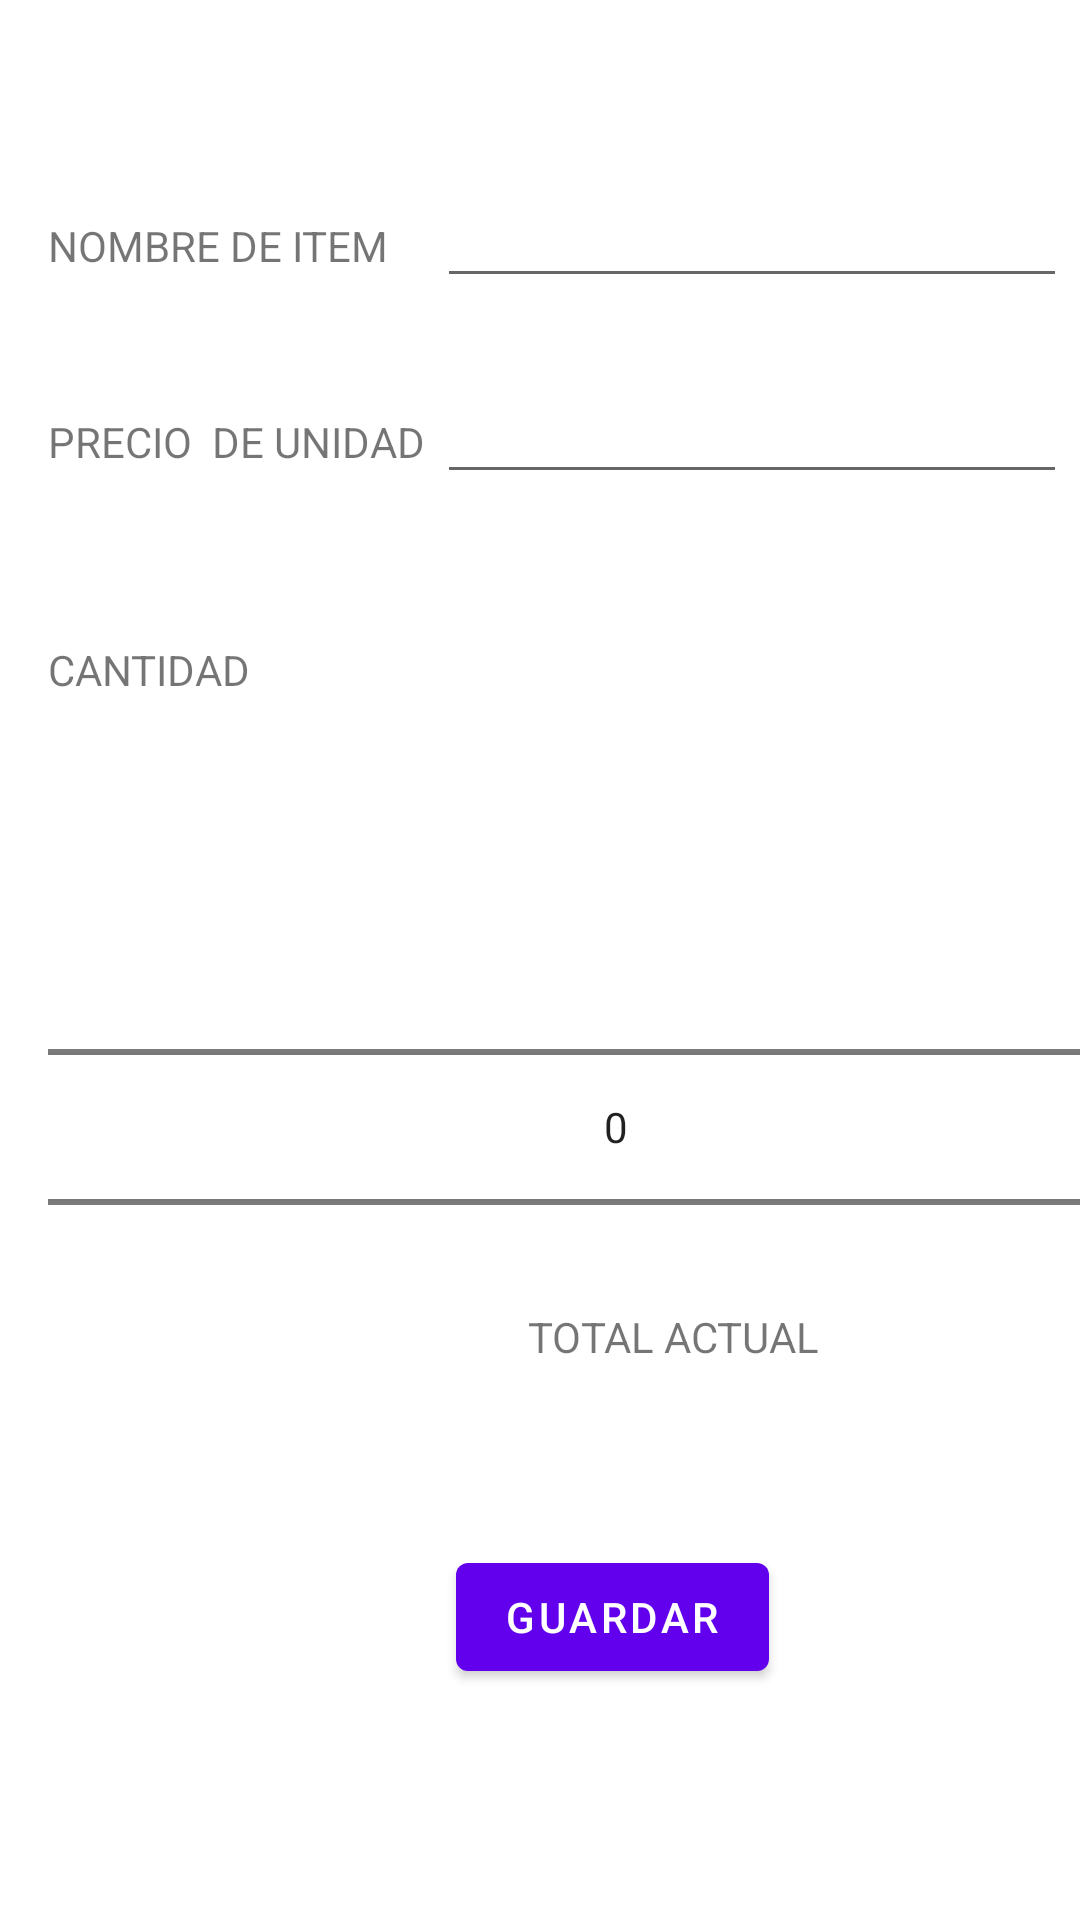

This screen was rendered from an Android layout file. Write that file and the resources it references.
<!-- AndroidManifest.xml: application theme Theme.Evaluacion_intermedia_kotlin -->
<!-- res/layout/fragment_second.xml -->
<?xml version="1.0" encoding="utf-8"?>
<androidx.constraintlayout.widget.ConstraintLayout xmlns:android="http://schemas.android.com/apk/res/android"
    xmlns:app="http://schemas.android.com/apk/res-auto"
    xmlns:tools="http://schemas.android.com/tools"
    android:layout_width="match_parent"
    android:layout_height="match_parent"
    tools:context=".SecondFragment">

    <TextView
        android:id="@+id/tv_nombreItem"
        android:layout_width="wrap_content"
        android:layout_height="wrap_content"
        android:layout_marginStart="16dp"
        android:text="NOMBRE DE ITEM"
        app:layout_constraintBaseline_toBaselineOf="@+id/ed_producto"
        app:layout_constraintStart_toStartOf="parent" />

    <TextView
        android:id="@+id/tv_preciounidad"
        android:layout_width="wrap_content"
        android:layout_height="wrap_content"
        android:layout_marginStart="16dp"
        android:text="PRECIO  DE UNIDAD"
        app:layout_constraintBaseline_toBaselineOf="@+id/ed_precio"
        app:layout_constraintStart_toStartOf="parent" />

    <TextView
        android:id="@+id/cantidad"
        android:layout_width="wrap_content"
        android:layout_height="wrap_content"
        android:layout_marginStart="16dp"
        android:layout_marginTop="57dp"
        android:text="CANTIDAD"
        app:layout_constraintStart_toStartOf="parent"
        app:layout_constraintTop_toBottomOf="@+id/tv_preciounidad" />

    <TextView
        android:id="@+id/tv_totalactual"
        android:layout_width="wrap_content"
        android:layout_height="wrap_content"
        android:layout_marginStart="24dp"
        android:layout_marginBottom="60dp"
        android:text="TOTAL ACTUAL"
        app:layout_constraintBottom_toTopOf="@+id/button_second"
        app:layout_constraintStart_toStartOf="@+id/button_second" />

    <Button
        android:id="@+id/button_second"
        android:layout_width="wrap_content"
        android:layout_height="wrap_content"
        android:layout_marginStart="152dp"
        android:layout_marginBottom="77dp"
        android:text="GUARDAR"
        app:layout_constraintBottom_toBottomOf="parent"
        app:layout_constraintStart_toStartOf="parent" />

    <NumberPicker
        android:id="@+id/NumberPicker"
        android:layout_width="379dp"
        android:layout_height="wrap_content"
        android:layout_marginStart="16dp"
        android:layout_marginTop="53dp"
        app:layout_constraintStart_toStartOf="parent"
        app:layout_constraintTop_toBottomOf="@+id/cantidad" />

    <EditText
        android:id="@+id/ed_producto"
        android:layout_width="wrap_content"
        android:layout_height="wrap_content"
        android:layout_marginStart="16dp"
        android:layout_marginTop="58dp"
        android:ems="10"
        app:layout_constraintStart_toEndOf="@+id/tv_nombreItem"
        app:layout_constraintTop_toTopOf="parent" />

    <EditText
        android:id="@+id/ed_precio"
        android:layout_width="wrap_content"
        android:layout_height="wrap_content"
        android:layout_marginStart="4dp"
        android:layout_marginTop="24dp"
        android:ems="10"
        android:inputType="number"
        app:layout_constraintStart_toEndOf="@+id/tv_preciounidad"
        app:layout_constraintTop_toBottomOf="@+id/ed_producto" />

</androidx.constraintlayout.widget.ConstraintLayout>
<!-- resources referenced by this layout -->
<resources>
  <style name="Theme.Evaluacion_intermedia_kotlin" parent="Theme.MaterialComponents.DayNight.DarkActionBar">
          
          <item name="colorPrimary">@color/purple_500</item>
          <item name="colorPrimaryVariant">@color/purple_700</item>
          <item name="colorOnPrimary">@color/white</item>
          
          <item name="colorSecondary">@color/teal_200</item>
          <item name="colorSecondaryVariant">@color/teal_700</item>
          <item name="colorOnSecondary">@color/black</item>
          
          <item name="android:statusBarColor" tools:targetApi="l">?attr/colorPrimaryVariant</item>
          
      </style>
  <!-- not gathered from this repository: default colours our renderer supplied (Android Studio template values) -->
  <color name="purple_500">#FF6200EE</color>
  <color name="purple_700">#FF3700B3</color>
  <color name="teal_200">#FF03DAC5</color>
  <color name="teal_700">#FF018786</color>
  <color name="black">#FF000000</color>
  <color name="white">#FFFFFFFF</color>
</resources>
